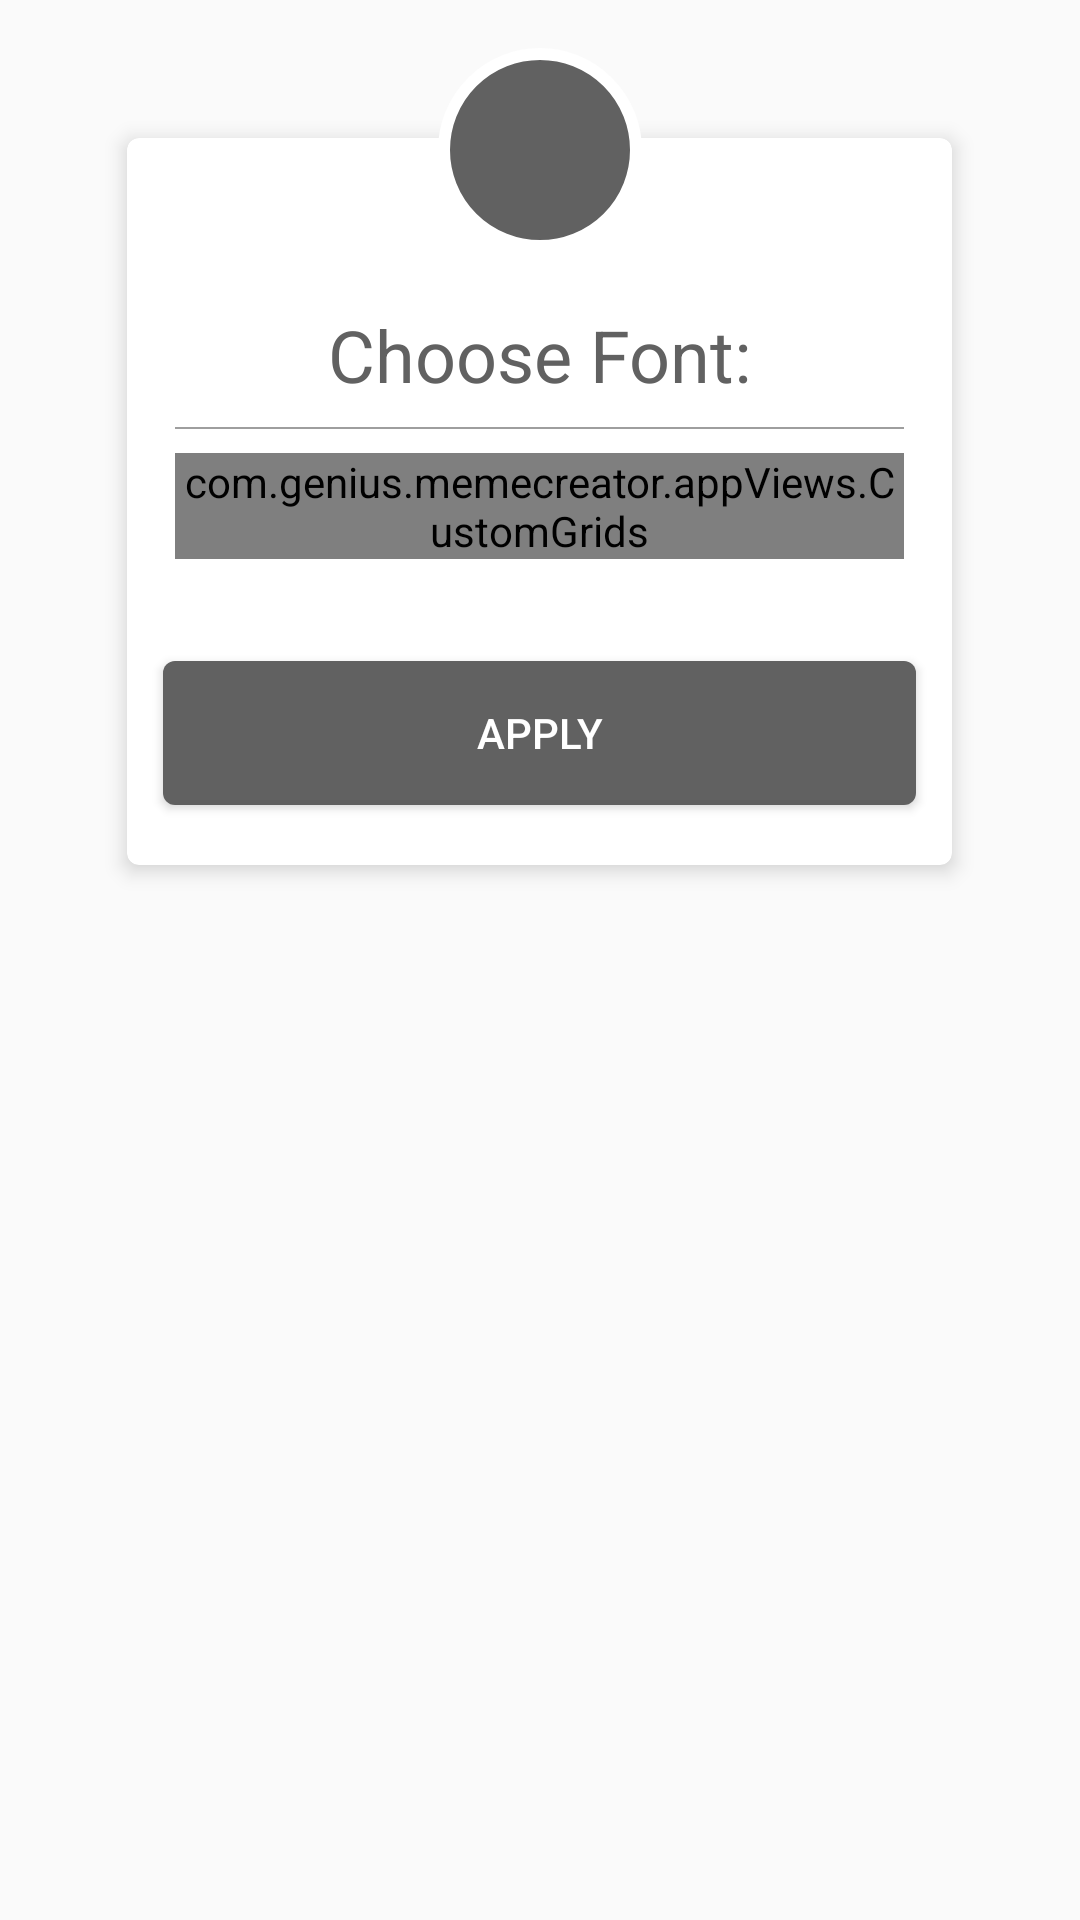

Produce the Android XML layout that renders to this screen, including the resource entries it uses.
<!-- AndroidManifest.xml: application theme appCustomTheme -->
<!-- res/layout/font_styles_view.xml -->
<?xml version="1.0" encoding="utf-8"?>
<RelativeLayout xmlns:android="http://schemas.android.com/apk/res/android"
    xmlns:app="http://schemas.android.com/apk/res-auto"
    android:layout_width="match_parent"
    android:layout_height="wrap_content">

    <android.support.v7.widget.CardView
        android:id="@+id/llMainContents"
        android:layout_width="275dp"
        android:layout_height="wrap_content"
        android:layout_alignParentTop="true"
        android:layout_centerHorizontal="true"
        android:layout_marginTop="46dp"
        android:orientation="vertical"
        android:paddingBottom="24dp"
        app:cardCornerRadius="4dp"
        app:cardElevation="4dp">

        <LinearLayout
            android:layout_width="match_parent"
            android:layout_height="wrap_content"
            android:padding="8dp"
            android:orientation="vertical">

            <RelativeLayout
                android:layout_width="match_parent"
                android:layout_height="wrap_content"
                android:orientation="vertical">

                <android.support.v4.widget.NestedScrollView
                    android:id="@+id/top_content"
                    android:layout_width="match_parent"
                    android:layout_height="wrap_content"
                    android:layout_alignParentTop="true"
                    android:fillViewport="true">

                    <LinearLayout
                        android:id="@+id/font_layout"
                        android:layout_width="match_parent"
                        android:layout_height="wrap_content"
                        android:orientation="vertical"
                        android:layout_marginTop="32dp"
                        android:padding="8dp">

                        <TextView
                            android:id="@+id/sample_text"
                            android:layout_width="match_parent"
                            android:layout_height="wrap_content"
                            android:layout_marginStart="8dp"
                            android:layout_marginTop="4dp"
                            android:layout_marginEnd="8dp"
                            android:layout_marginBottom="4dp"
                            android:gravity="center"
                            android:padding="4dp"
                            android:text="@string/choose_font"
                            android:textColor="@color/colorPrimaryDark"
                            android:textSize="24sp" />

                        <View
                            android:layout_width="match_parent"
                            android:layout_height="0.5dp"
                            android:layout_marginBottom="8dp"
                            android:background="@color/view_color" />

                        <com.genius.memecreator.appViews.CustomGrids
                            android:numColumns="2"
                            android:id="@+id/font_list"
                            android:layout_width="match_parent"
                            android:layout_height="wrap_content"
                            android:layout_marginBottom="8dp"
                            android:scrollbars="vertical" />

                    </LinearLayout>

                </android.support.v4.widget.NestedScrollView>

                <android.support.v7.widget.AppCompatButton
                    android:id="@+id/font_ok_btn"
                    android:layout_width="match_parent"
                    android:layout_height="wrap_content"
                    android:layout_below="@+id/top_content"
                    android:background="@drawable/alert_button_bg"
                    android:text="@string/apply"

                    android:layout_marginStart="4dp"
                    android:layout_marginTop="18dp"
                    android:layout_marginEnd="4dp"
                    android:layout_marginBottom="12dp"
                    android:textColor="@drawable/alert_button_text_bg" />

            </RelativeLayout>

        </LinearLayout>

    </android.support.v7.widget.CardView>

    <RelativeLayout
        android:layout_width="100dp"
        android:layout_height="100dp"
        android:layout_alignParentTop="true"
        android:layout_centerHorizontal="true"
        android:elevation="4dp"
        android:visibility="visible"
        android:padding="8dp">

        <ImageView
            android:id="@+id/ivIcon"
            android:layout_width="100dp"
            android:layout_height="100dp"
            android:contentDescription="@null"
            android:padding="8dp"
            android:src="@drawable/circular_view" />

        <ImageView
            android:layout_width="24dp"
            android:layout_height="24dp"
            android:layout_centerInParent="true"
            android:contentDescription="@null"
            android:src="@drawable/ic_style_icon"
            android:tint="@color/white" />

    </RelativeLayout>

</RelativeLayout>
<!-- resources referenced by this layout -->
<resources>
  <color name="colorPrimaryDark">@color/primary_dark</color>
  <color name="view_color">#9e9e9e</color>
  <color name="white">#FFFFFF</color>
  <!-- drawable alert_button_bg (drawable) -->
  <?xml version="1.0" encoding="utf-8"?>
  <selector xmlns:android="http://schemas.android.com/apk/res/android" >
      <item android:state_pressed="true" >
          <shape android:shape="rectangle"  >
              <corners android:radius="4dp" />
             
              <solid android:color="#9E9E9E"/>
              
          </shape>
      </item>
      <item android:state_focused="true">
          <shape android:shape="rectangle"  >
              <corners android:radius="4dp" />
             
              <solid android:color="#616161"/>
          </shape>
      </item>
      <item >
          <shape android:shape="rectangle"  >
              <corners android:radius="4dp" />
              <solid android:color="#616161"/>
             
             
          </shape>
      </item>
  </selector>
  <!-- drawable alert_button_text_bg (drawable) -->
  <selector xmlns:android="http://schemas.android.com/apk/res/android">
      <item android:color="#616161" android:state_pressed="true"/>
      <item android:color="#ffffff"/>
  </selector>
  <!-- drawable circular_view (drawable) -->
  <shape xmlns:android="http://schemas.android.com/apk/res/android"
      android:innerRadius="0dp"
      android:shape="oval"
      android:thicknessRatio="2"
      android:useLevel="false" >
  
      <solid android:color="@color/colorPrimaryDark" />
  
      <stroke
          android:width="4dp"
          android:color="@android:color/white" />
  </shape>
  <string name="apply">Apply</string>
  <string name="choose_font">Choose Font:</string>
  <style name="appCustomTheme" parent="Theme.AppCompat.Light.NoActionBar">
          <item name="colorAccent">@color/black</item>
      </style>
  <color name="primary_dark">#616161</color>
  <color name="black">#000000</color>
</resources>
